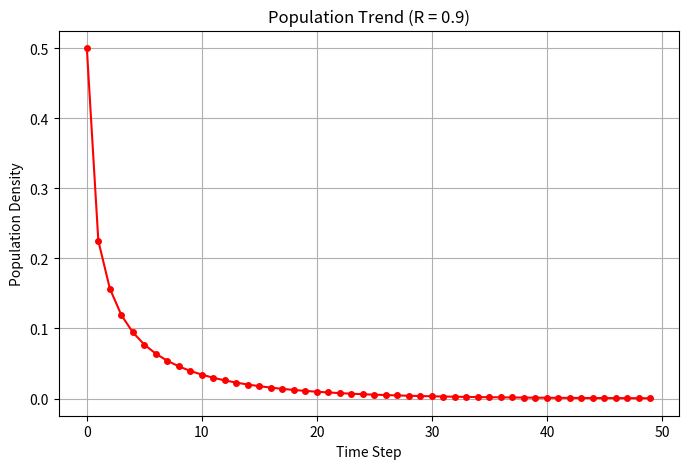

Recreate this plot in Python.
#make a simulation by using the logistic regresion expressiion( = population  growth)
#use a growth factor R equal to 0.9, make a raport (word doc) wich describes the fate of
#population for R = 0.9

import numpy as np
import matplotlib.pyplot as plt

R = 0.9
x0 = 0.5
steps = 50

pop = np.zeros(steps)
pop[0] = x0

for t in range(steps - 1):
    pop[t+1] = R * pop[t] * (1 - pop[t])

plt.figure(figsize=(8, 5))
plt.plot(pop, 'r-o', markersize=4)
plt.title(f"Population Trend (R = {R})")
plt.xlabel("Time Step")
plt.ylabel("Population Density")
plt.grid(True)
plt.show()

print(f"Final Value: {pop[-1]}")
